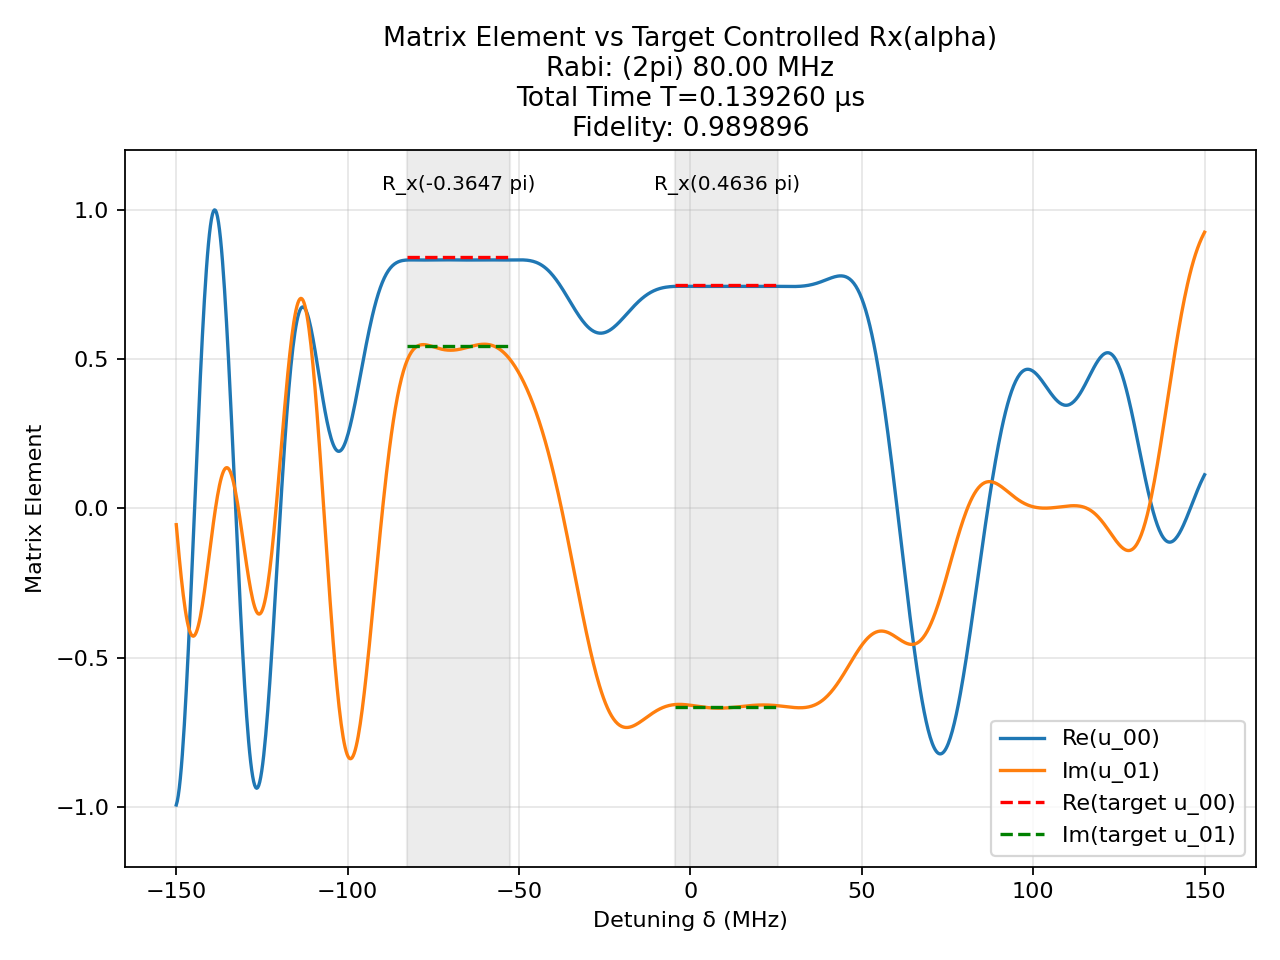

Values plotted in this chart, from the file beside it:
t (us), H_x (2pi MHz), H_z (2pi MHz)
0.001892, -80.0, 0.0
0.0008333, 0.0, 150.0
0.001364, -80.0, 0.0
0.0008333, 0.0, 150.0
0.0003196, 80.0, 0.0
0.0008333, 0.0, 150.0
0.001058, 80.0, 0.0
0.0008333, 0.0, 150.0
0.0001277, -80.0, 0.0
0.0008333, 0.0, 150.0
0.001527, -80.0, 0.0
0.0008333, 0.0, 150.0
0.0009288, -80.0, 0.0
0.0008333, 0.0, 150.0
0.001465, -80.0, 0.0
0.0008333, 0.0, 150.0
0.001643, -80.0, 0.0
0.0008333, 0.0, 150.0
0.0004117, 80.0, 0.0
0.0008333, 0.0, 150.0
0.001352, 80.0, 0.0
0.0008333, 0.0, 150.0
0.001103, 80.0, 0.0
0.0008333, 0.0, 150.0
0.0002441, -80.0, 0.0
0.0008333, 0.0, 150.0
0.0001529, -80.0, 0.0
0.0008333, 0.0, 150.0
0.002383, -80.0, 0.0
0.0008333, 0.0, 150.0
0.003048, -80.0, 0.0
0.0008333, 0.0, 150.0
0.001956, 80.0, 0.0
0.0008333, 0.0, 150.0
0.001928, 80.0, 0.0
0.0008333, 0.0, 150.0
0.0003993, 80.0, 0.0
0.0008333, 0.0, 150.0
4.863601207833851e-05, 80.0, 0.0
0.0008333, 0.0, 150.0
0.0006922, -80.0, 0.0
0.0008333, 0.0, 150.0
0.00241, -80.0, 0.0
0.0008333, 0.0, 150.0
0.00147, -80.0, 0.0
0.0008333, 0.0, 150.0
0.002321, 80.0, 0.0
0.0008333, 0.0, 150.0
0.00171, 80.0, 0.0
0.0008333, 0.0, 150.0
5.6387643873494426e-05, 80.0, 0.0
0.0008333, 0.0, 150.0
0.00201, -80.0, 0.0
0.0008333, 0.0, 150.0
0.000947, -80.0, 0.0
0.0008333, 0.0, 150.0
0.000885, 80.0, 0.0
0.0008333, 0.0, 150.0
0.001638, 80.0, 0.0
0.0008333, 0.0, 150.0
... 81 more rows
